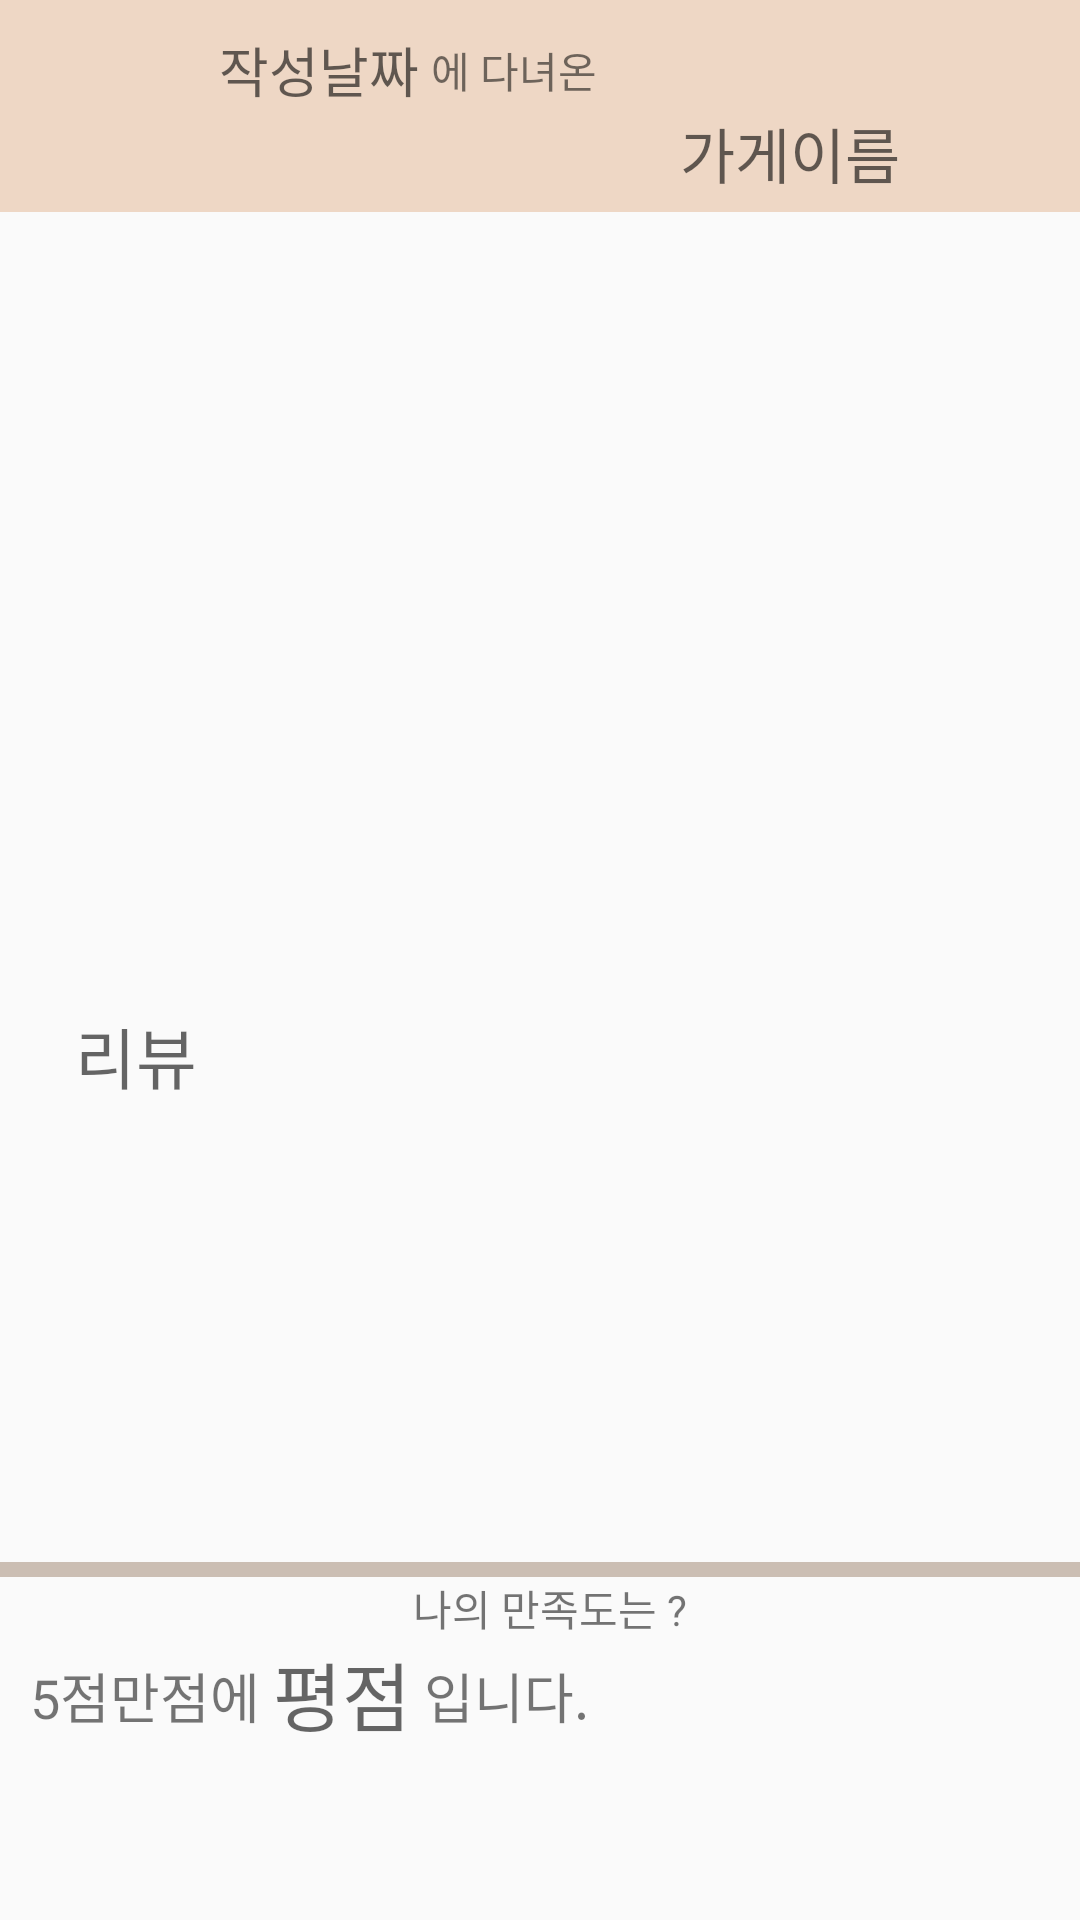

Layout XML and referenced resources for this Android screen:
<!-- AndroidManifest.xml: application theme AppTheme -->
<!-- res/layout/detail.xml -->
<?xml version="1.0" encoding="utf-8"?>
<LinearLayout xmlns:android="http://schemas.android.com/apk/res/android"
    xmlns:app="http://schemas.android.com/apk/res-auto"
    xmlns:tools="http://schemas.android.com/tools"
    android:layout_width="match_parent"
    android:layout_height="match_parent"
    android:orientation="vertical"
    >

    <LinearLayout
        android:id="@+id/top_menu"
        android:layout_width="match_parent"
        android:layout_height="wrap_content"
        android:paddingTop="10dp"
        android:paddingBottom="5dp"
        android:background="#EED7C5"
        >

        <Button
            android:layout_marginLeft="20dp"
            android:id="@+id/id_detail_back_btn"
            android:layout_width="43dp"
            android:layout_height="43dp"
            android:background="@drawable/back" />

<LinearLayout
    android:layout_width="match_parent"
    android:layout_height="wrap_content"
    android:orientation="vertical">
    <LinearLayout

        android:layout_width="match_parent"
        android:layout_height="wrap_content"
        android:orientation="horizontal">


        <TextView
            android:layout_marginLeft="10dp"
            android:textSize="18dp"
            android:id="@+id/detail_writetime"
            android:layout_width="wrap_content"
            android:layout_height="wrap_content"
            android:hint="작성날짜"           />
        <TextView

            android:layout_marginLeft="4dp"
            android:layout_width="wrap_content"
            android:layout_height="wrap_content"
            android:text="에 다녀온 "/>

    </LinearLayout>
    <TextView
        android:textSize="20dp"
        android:layout_marginRight="60dp"
        android:ellipsize="end"
        android:gravity="right"
        android:id="@+id/detail_name"
        android:layout_width="match_parent"
        android:layout_height="wrap_content"
        android:hint="가게이름"/>

</LinearLayout>





    </LinearLayout>



    <View
        android:layout_margin="10dp"
        android:layout_width="match_parent"
        android:layout_height="230dp"
        android:background="@drawable/foodex"
        />




        <TextView
            android:layout_marginLeft="10dp"
            android:layout_marginRight="10dp"
            android:padding="15dp"
            android:id="@+id/detail_review"
            android:layout_width="match_parent"
            android:layout_height="200dp"
            android:textSize="22dp"
            android:hint="리뷰"
            android:scrollbars="vertical"

            />

    <View
        android:layout_width="match_parent"
        android:layout_height="5dp"
        android:background="#CBBEB3">
    </View>
    <TextView
       android:gravity="center_horizontal"
        android:layout_width="match_parent"
        android:layout_height="wrap_content"
        android:text="  나의 만족도는 ?"/>

<LinearLayout
    android:layout_marginLeft="10dp"
    android:layout_width="match_parent"
    android:layout_height="wrap_content"
    android:orientation="horizontal">
    <TextView
        android:textSize="18dp"
        android:id="@+id/score_tv"
        android:layout_width="wrap_content"
        android:layout_height="wrap_content"
        android:text="5점만점에 "/>

    <TextView
        android:textSize="25dp"
        android:id="@+id/detail_score"
        android:layout_width="wrap_content"
        android:layout_height="wrap_content"
        android:hint="평점"
        />
    <TextView
        android:id="@+id/score_tv2"
        android:textSize="18dp"
        android:layout_width="wrap_content"
        android:layout_height="wrap_content"
        android:text=" 입니다. "/>

    <TextView
        android:visibility="invisible"
        android:layout_marginLeft="5dp"
        android:textSize="22dp"
        android:textColor="#0000ff"
        android:id="@+id/detail_location"
        android:layout_width="wrap_content"
        android:layout_height="wrap_content"
        android:hint="지역"
        />
</LinearLayout>






</LinearLayout>
<!-- resources referenced by this layout -->
<resources>
  <style name="AppTheme" parent="Theme.AppCompat.Light.NoActionBar">
          
          <item name="colorPrimary">@color/colorPrimary</item>
          <item name="colorPrimaryDark">@color/colorPrimaryDark</item>
          <item name="colorAccent">@color/colorAccent</item>
      </style>
  <color name="colorPrimary">#3F51B5</color>
  <color name="colorPrimaryDark">#303F9F</color>
  <color name="colorAccent">#FF4081</color>
</resources>
